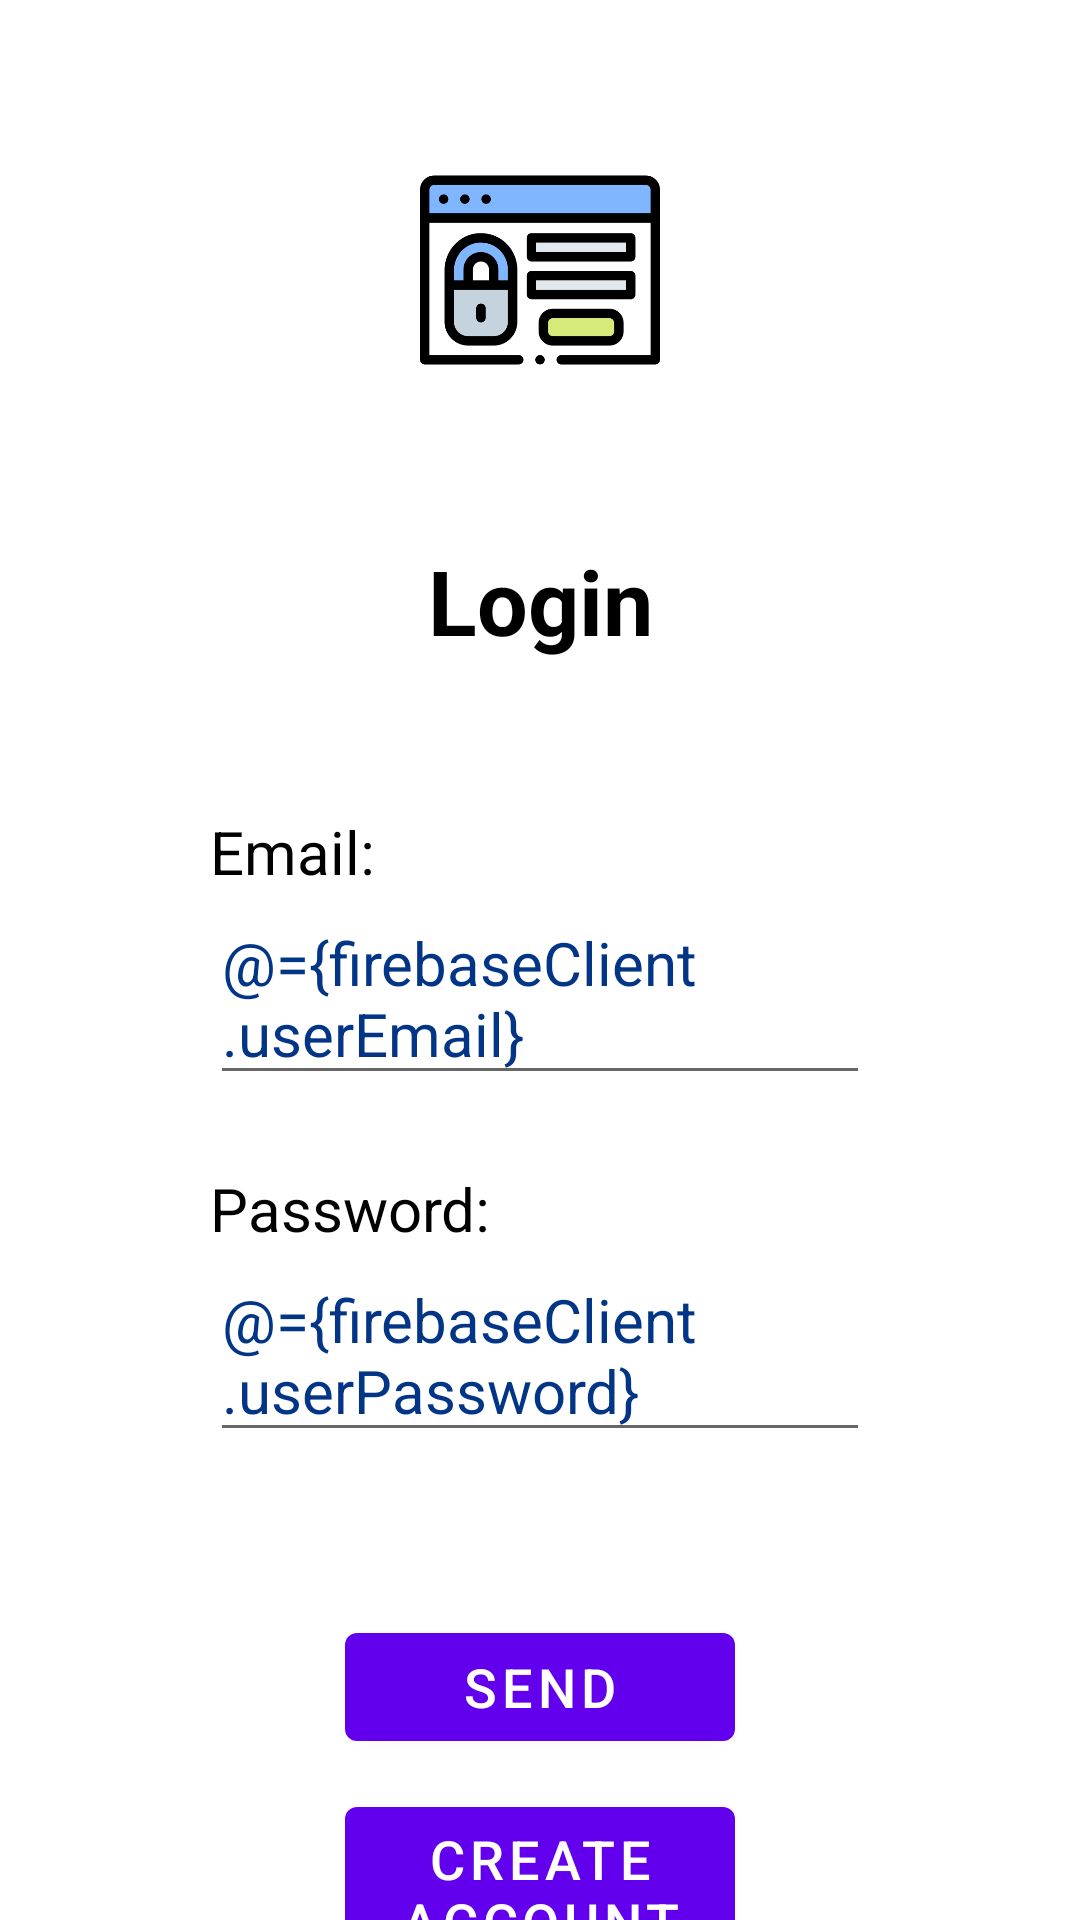

Write the Android layout XML for this screen, with the resource values it uses.
<!-- AndroidManifest.xml: application theme Theme.OpenAIChatter -->
<!-- res/layout/fragment_login.xml -->
<?xml version="1.0" encoding="utf-8"?>
<layout
    xmlns:android="http://schemas.android.com/apk/res/android"
    xmlns:app="http://schemas.android.com/apk/res-auto"
    xmlns:tools="http://schemas.android.com/tools">

    <data>
        <variable
            name="firebaseClient"
            type="com.bitpunchlab.android.openaichatter.firebase.FirebaseClientViewModel" />
    </data>

    <androidx.constraintlayout.widget.ConstraintLayout
        android:layout_width="match_parent"
        android:layout_height="match_parent"
        tools:context=".userAccount.LoginFragment">

        <ImageView
            android:id="@+id/art_login"
            android:layout_width="80dp"
            android:layout_height="80dp"
            android:layout_marginTop="50dp"
            app:layout_constraintEnd_toEndOf="parent"
            app:layout_constraintStart_toStartOf="parent"
            app:layout_constraintTop_toTopOf="parent"
            app:srcCompat="@drawable/login"
            tools:srcCompat="@drawable/login" />

        <TextView
            android:id="@+id/textview_title"
            android:layout_width="wrap_content"
            android:layout_height="wrap_content"
            android:layout_marginTop="50dp"
            android:text="@string/login"
            android:textColor="@color/black"
            android:textSize="@dimen/title_text_size"
            android:textStyle="bold"
            app:layout_constraintEnd_toEndOf="parent"
            app:layout_constraintStart_toStartOf="parent"
            app:layout_constraintTop_toBottomOf="@id/art_login" />

        <TextView
            android:id="@+id/textview_email_title"
            android:layout_width="match_parent"
            android:layout_height="wrap_content"
            android:layout_marginTop="50dp"
            android:layout_marginLeft="@dimen/content_left_right_margin"
            android:layout_marginRight="@dimen/content_left_right_margin"
            android:text="@string/email"
            android:textColor="@color/black"
            android:textSize="@dimen/content_text_size"
            app:layout_constraintEnd_toEndOf="parent"
            app:layout_constraintStart_toStartOf="parent"
            app:layout_constraintTop_toBottomOf="@id/textview_title" />

        <EditText
            android:id="@+id/editText_email"
            android:layout_width="match_parent"
            android:layout_height="wrap_content"
            android:layout_marginLeft="@dimen/content_left_right_margin"
            android:layout_marginRight="@dimen/content_left_right_margin"
            android:textColor="@color/blue_hint"
            android:textSize="@dimen/content_text_size"
            android:text="@={firebaseClient.userEmail}"
            app:layout_constraintEnd_toEndOf="parent"
            app:layout_constraintStart_toStartOf="parent"
            app:layout_constraintTop_toBottomOf="@id/textview_email_title"
            />

        <TextView
            android:id="@+id/email_error"
            android:layout_width="match_parent"
            android:layout_height="wrap_content"
            android:layout_marginLeft="@dimen/error_left_right_margin"
            android:layout_marginRight="@dimen/error_left_right_margin"
            android:textColor="@color/error_red"
            android:textSize="@dimen/error_text_size"
            android:text="@{firebaseClient.emailError}"
            app:layout_constraintEnd_toEndOf="parent"
            app:layout_constraintStart_toStartOf="parent"
            app:layout_constraintTop_toBottomOf="@id/editText_email"/>

        <TextView
            android:id="@+id/textview_password_title"
            android:layout_width="match_parent"
            android:layout_height="wrap_content"
            android:layout_marginLeft="@dimen/content_left_right_margin"
            android:layout_marginRight="@dimen/content_left_right_margin"
            android:text="@string/password"
            android:textColor="@color/black"
            android:textSize="@dimen/content_text_size"
            app:layout_constraintEnd_toEndOf="parent"
            app:layout_constraintStart_toStartOf="parent"
            app:layout_constraintTop_toBottomOf="@id/email_error" />

        <EditText
            android:id="@+id/editText_password"
            android:layout_width="match_parent"
            android:layout_height="wrap_content"
            android:textSize="@dimen/content_text_size"
            android:layout_marginLeft="@dimen/content_left_right_margin"
            android:layout_marginRight="@dimen/content_left_right_margin"
            android:textColor="@color/blue_hint"
            android:text="@={firebaseClient.userPassword}"
            app:layout_constraintEnd_toEndOf="parent"
            app:layout_constraintStart_toStartOf="parent"
            app:layout_constraintTop_toBottomOf="@id/textview_password_title"
            />

        <TextView
            android:id="@+id/password_error"
            android:layout_width="match_parent"
            android:layout_height="wrap_content"
            android:layout_marginLeft="@dimen/error_left_right_margin"
            android:layout_marginRight="@dimen/error_left_right_margin"
            android:textColor="@color/error_red"
            android:textSize="@dimen/error_text_size"
            android:text="@{firebaseClient.passwordError}"
            app:layout_constraintEnd_toEndOf="parent"
            app:layout_constraintStart_toStartOf="parent"
            app:layout_constraintTop_toBottomOf="@id/editText_password"/>

        <Button
            android:id="@+id/button_send"
            android:layout_width="match_parent"
            android:layout_height="wrap_content"
            android:layout_marginLeft="@dimen/button_left_right_margin"
            android:layout_marginRight="@dimen/button_left_right_margin"
            android:layout_marginTop="30dp"
            android:text="@string/send"
            android:textSize="@dimen/button_text_size"
            android:padding="@dimen/button_padding"
            app:layout_constraintEnd_toEndOf="parent"
            app:layout_constraintStart_toStartOf="parent"
            app:layout_constraintTop_toBottomOf="@id/password_error"
             />

        <Button
            android:id="@+id/button_create_account"
            android:layout_width="match_parent"
            android:layout_height="wrap_content"
            android:layout_marginLeft="@dimen/button_left_right_margin"
            android:layout_marginRight="@dimen/button_left_right_margin"
            android:layout_marginTop="10dp"
            android:layout_marginBottom="50dp"
            android:text="@string/create_account"
            android:textSize="@dimen/button_text_size"
            android:padding="@dimen/button_padding"
            app:layout_constraintEnd_toEndOf="parent"
            app:layout_constraintStart_toStartOf="parent"
            app:layout_constraintTop_toBottomOf="@id/button_send"
            />

    </androidx.constraintlayout.widget.ConstraintLayout>
</layout>
<!-- resources referenced by this layout -->
<resources>
  <color name="black">#FF000000</color>
  <color name="blue_hint">#033587</color>
  <color name="error_red">#b54402</color>
  <dimen name="button_left_right_margin">115dp</dimen>
  <dimen name="button_padding">5dp</dimen>
  <dimen name="button_text_size">18sp</dimen>
  <dimen name="content_left_right_margin">70dp</dimen>
  <dimen name="content_text_size">20sp</dimen>
  <dimen name="error_left_right_margin">90dp</dimen>
  <dimen name="error_text_size">18sp</dimen>
  <dimen name="title_text_size">30sp</dimen>
  <!-- drawable login: png bitmap (drawable-v24, 16267 bytes) -->
  <string name="create_account">Create Account</string>
  <string name="email">Email:</string>
  <string name="login">Login</string>
  <string name="password">Password:</string>
  <string name="send">Send</string>
  <style name="Theme.OpenAIChatter" parent="Theme.MaterialComponents.DayNight.DarkActionBar">
          
          <item name="colorPrimary">@color/purple_500</item>
          <item name="colorPrimaryVariant">@color/purple_700</item>
          <item name="colorOnPrimary">@color/white</item>
          
          <item name="colorSecondary">@color/teal_200</item>
          <item name="colorSecondaryVariant">@color/teal_700</item>
          <item name="colorOnSecondary">@color/black</item>
          
          <item name="android:statusBarColor">?attr/colorPrimaryVariant</item>
          
      </style>
  <color name="purple_500">#FF6200EE</color>
  <color name="purple_700">#FF3700B3</color>
  <color name="white">#FFFFFFFF</color>
  <color name="teal_200">#FF03DAC5</color>
  <color name="teal_700">#FF018786</color>
</resources>
